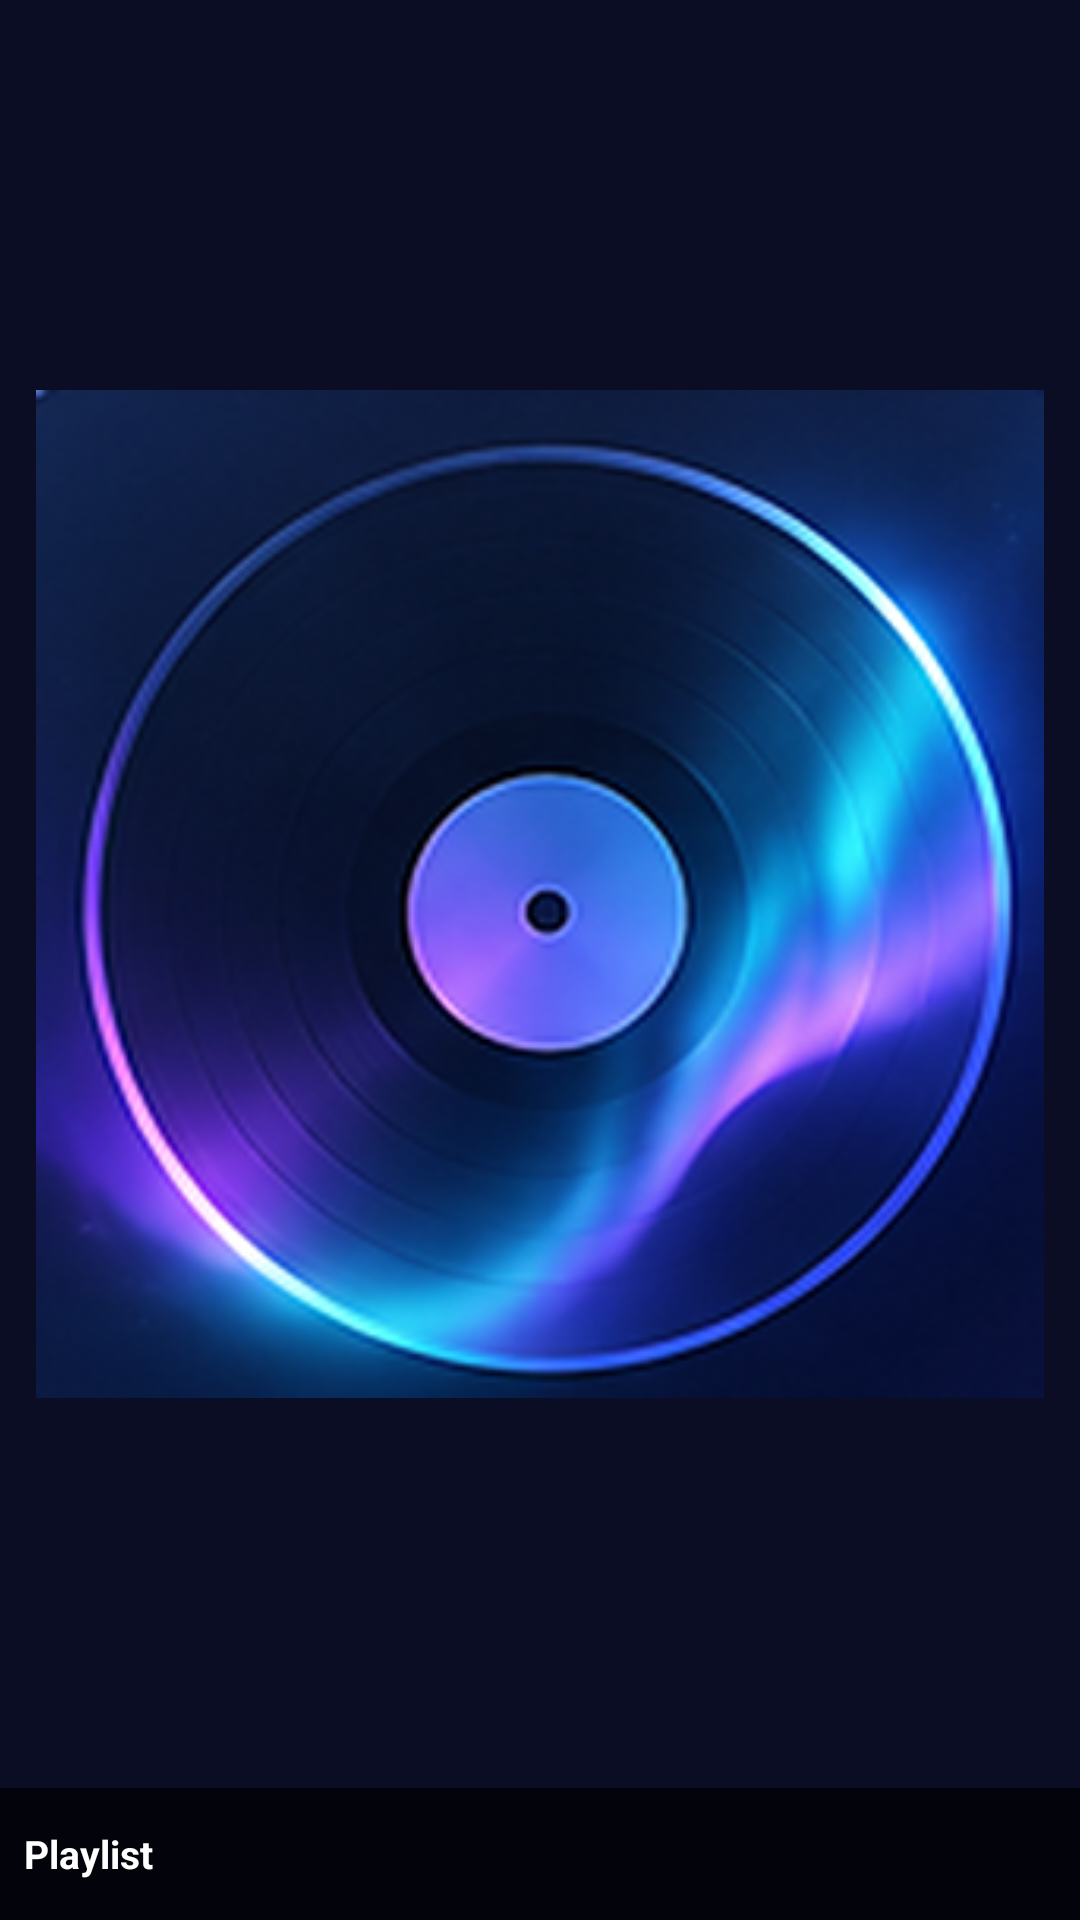

Write the Android layout XML for this screen, with the resource values it uses.
<!-- AndroidManifest.xml: application theme Theme.Navidroid -->
<!-- res/layout/widget_playlist_preview.xml -->
<?xml version="1.0" encoding="utf-8"?>
<FrameLayout xmlns:android="http://schemas.android.com/apk/res/android"
    android:layout_width="match_parent"
    android:layout_height="match_parent"
    android:background="@drawable/widget_bg"
    android:backgroundTint="@color/icon_bg">

    <ImageView
        android:layout_width="match_parent"
        android:layout_height="match_parent"
        android:layout_marginBottom="44dp"
        android:importantForAccessibility="no"
        android:padding="12dp"
        android:src="@drawable/icon_aurora" />

    <LinearLayout
        android:layout_width="match_parent"
        android:layout_height="wrap_content"
        android:layout_gravity="bottom"
        android:background="#B3000000"
        android:gravity="center_vertical"
        android:padding="8dp">

        <TextView
            android:layout_width="0dp"
            android:layout_height="wrap_content"
            android:layout_weight="1"
            android:text="@string/widget_playlist_name"
            android:textColor="#FFFFFF"
            android:textSize="13sp"
            android:textStyle="bold" />

        <ImageView
            android:layout_width="28dp"
            android:layout_height="28dp"
            android:importantForAccessibility="no"
            android:src="@drawable/media3_icon_play" />
    </LinearLayout>
</FrameLayout>
<!-- resources referenced by this layout -->
<resources>
  <color name="icon_bg">#141A40</color>
  <!-- drawable icon_aurora: png bitmap (drawable-nodpi, 108710 bytes) -->
  <string name="widget_playlist_name">Playlist</string>
  <style name="Theme.Navidroid" parent="android:Theme.Material.NoActionBar">
          <item name="android:windowBackground">@color/bg</item>
          <item name="android:colorAccent">#0085FF</item>
      </style>
  <color name="bg">#0A0D24</color>
</resources>
